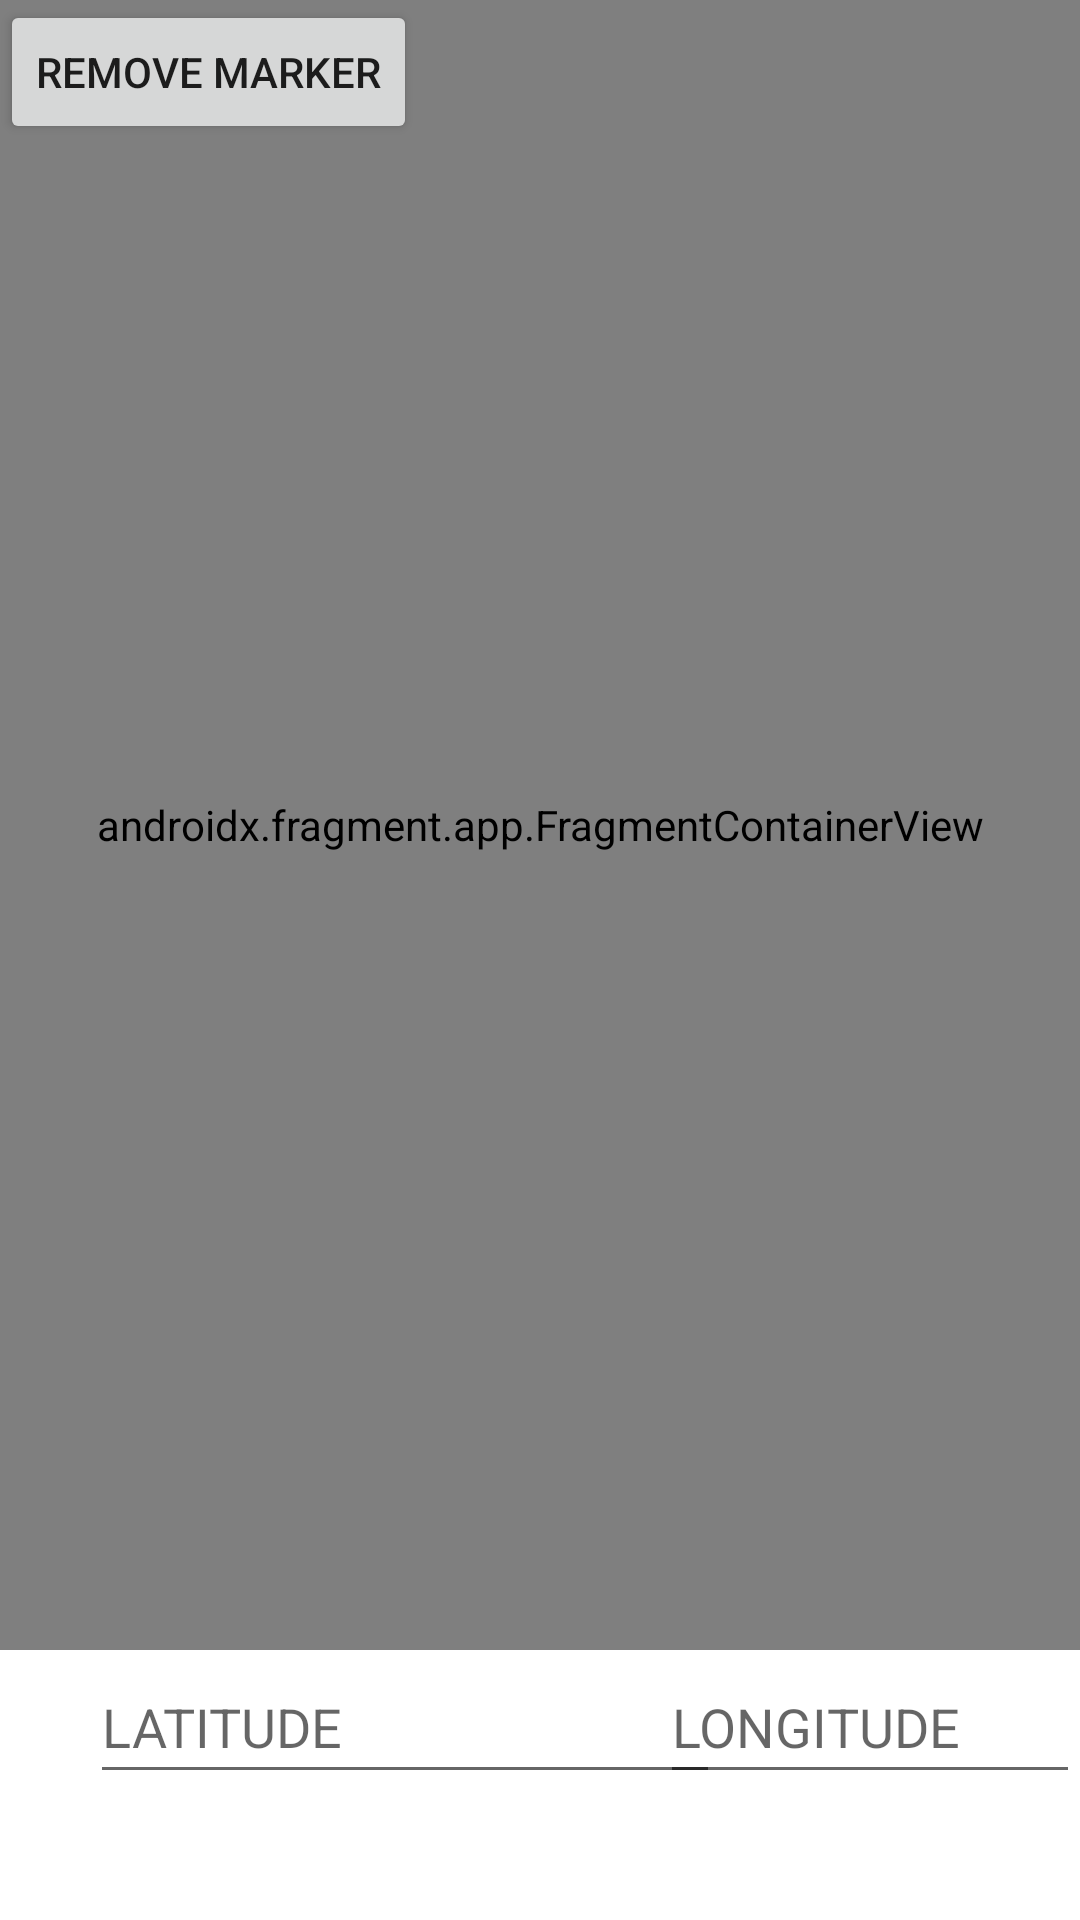

This screen was rendered from an Android layout file. Write that file and the resources it references.
<!-- AndroidManifest.xml: application theme Theme.BadgerConnect -->
<!-- res/layout/fragment_maps.xml -->
<?xml version="1.0" encoding="utf-8"?>
<FrameLayout xmlns:android="http://schemas.android.com/apk/res/android"
    xmlns:tools="http://schemas.android.com/tools"
    android:layout_width="match_parent"
    android:layout_height="match_parent"
    tools:context=".Fragments.MapsFragment"
    >


    <androidx.fragment.app.FragmentContainerView
        android:id="@+id/map"
        android:name="com.google.android.gms.maps.SupportMapFragment"
        android:layout_width="match_parent"
        android:layout_height="550dp"
        android:background="@drawable/rounded_dialog_bg"
        tools:layout="@android:layout/simple_spinner_dropdown_item" />

    <EditText
        android:id="@+id/editText"
        android:layout_width="wrap_content"
        android:layout_height="wrap_content"
        android:layout_marginStart="30dp"
        android:layout_marginTop="550dp"
        android:autofillHints=""
        android:ems="10"
        android:hint="@string/latitude"
        android:inputType="textPersonName"
        android:minHeight="48dp" />

    <EditText
        android:id="@+id/editText2"
        android:layout_width="wrap_content"
        android:layout_height="wrap_content"
        android:layout_marginStart="220dp"
        android:layout_marginTop="550dp"
        android:autofillHints=""
        android:ems="10"
        android:hint="@string/longitude"
        android:inputType="textPersonName"
        android:minHeight="48dp" />

    <LinearLayout
        android:layout_width="match_parent"
        android:layout_height="wrap_content"
        android:orientation="horizontal"
        android:gravity="center_vertical">

        <Button
            android:id="@+id/remove_marker_button"
            android:layout_width="wrap_content"
            android:layout_height="wrap_content"
            android:text="Remove Marker"/>

    </LinearLayout>


</FrameLayout>
<!-- resources referenced by this layout -->
<resources>
  <!-- drawable rounded_dialog_bg (drawable) -->
  <shape xmlns:android="http://schemas.android.com/apk/res/android"
         android:shape="rectangle">
          <corners android:radius="40dp" />
         <solid android:color="@android:color/white" />
      </shape>
  <string name="latitude">LATITUDE</string>
  <string name="longitude">LONGITUDE</string>
  <style name="Theme.BadgerConnect" parent="Theme.MaterialComponents.DayNight.DarkActionBar">
          
          <item name="colorPrimary">@color/purple_500</item>
          <item name="colorPrimaryVariant">@color/purple_700</item>
          <item name="colorOnPrimary">@color/white</item>
          
          <item name="colorSecondary">@color/teal_200</item>
          <item name="colorSecondaryVariant">@color/teal_700</item>
          <item name="colorOnSecondary">@color/black</item>
          
          <item name="android:statusBarColor">?attr/colorPrimaryVariant</item>
  
          
          <item name="actionBarSize">60dp</item>
  
  
      </style>
  <color name="purple_500">#EE1111</color>
  <color name="purple_700">#E30505</color>
  <color name="white">#FFFFFFFF</color>
  <color name="teal_200">#FF03DAC5</color>
  <color name="teal_700">#FF018786</color>
  <color name="black">#FF000000</color>
</resources>
